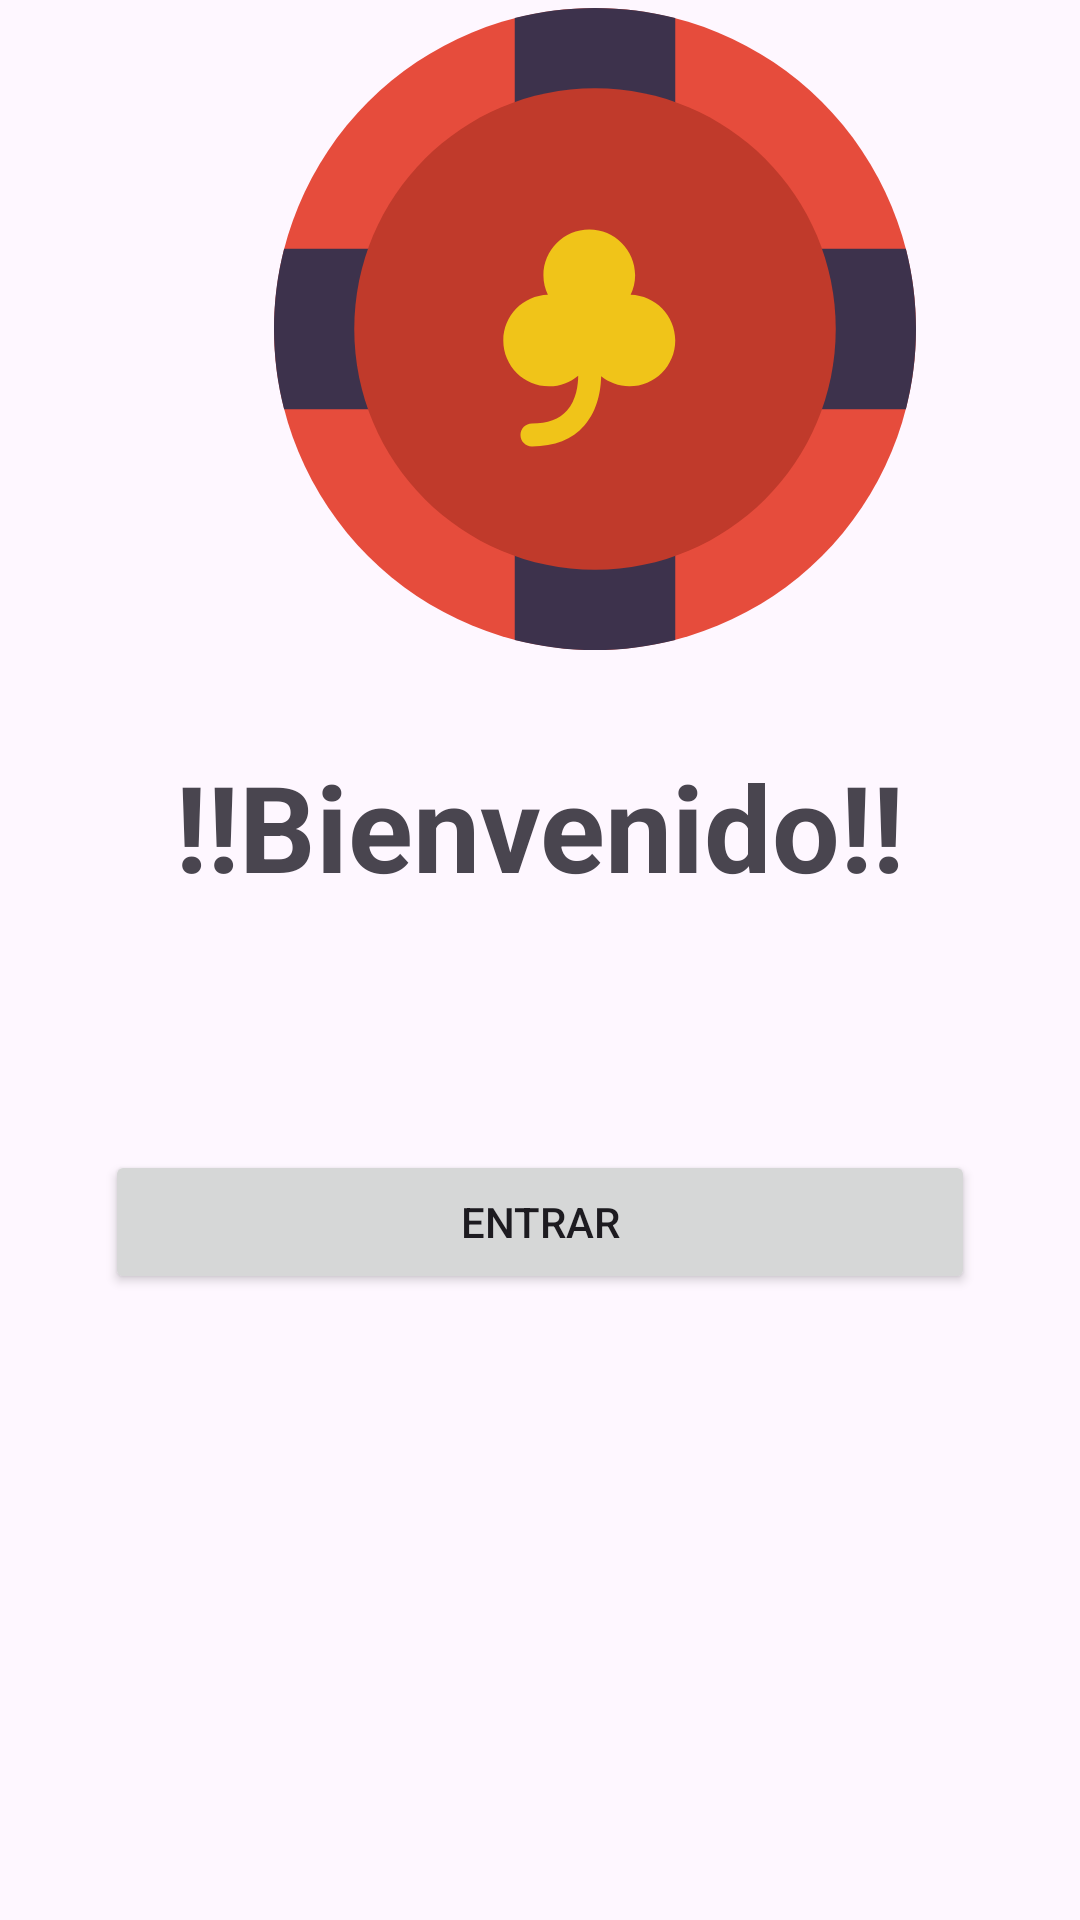

Here is an Android app screen rendered from its layout file. Give the layout XML and the strings, colors and styles it references.
<!-- AndroidManifest.xml: application theme Theme.Evac3 -->
<!-- res/layout/activity_main.xml -->
<?xml version="1.0" encoding="utf-8"?>
<androidx.constraintlayout.widget.ConstraintLayout xmlns:android="http://schemas.android.com/apk/res/android"
    xmlns:app="http://schemas.android.com/apk/res-auto"
    xmlns:tools="http://schemas.android.com/tools"
    android:layout_width="match_parent"
    android:layout_height="match_parent"
    tools:context=".MainActivity">

    <androidx.constraintlayout.widget.Guideline
        android:id="@+id/guideline_mediun_horizontal"
        android:layout_width="wrap_content"
        app:layout_constraintGuide_percent="0.5"
        android:orientation="horizontal"
        android:layout_height="wrap_content"/>

    <ImageView
        android:id="@+id/img_ficha_logo"
        android:layout_width="217dp"
        android:layout_height="214dp"
        android:src="@drawable/ficha_logo"
        app:layout_constraintBottom_toTopOf="@+id/guideline_mediun_horizontal"
        app:layout_constraintEnd_toEndOf="parent"
        app:layout_constraintHorizontal_bias="0.628"
        app:layout_constraintStart_toStartOf="parent"
        app:layout_constraintTop_toTopOf="parent"
        app:layout_constraintVertical_bias="0.026" />

    <TextView
        android:layout_width="wrap_content"
        android:layout_height="wrap_content"
        android:layout_marginTop="32dp"
        android:contentDescription="@null"
        android:text="!!Bienvenido!!"
        android:textSize="40sp"
        android:textStyle="bold"
        app:layout_constraintBottom_toTopOf="@+id/guideline_mediun_horizontal"
        app:layout_constraintEnd_toEndOf="parent"
        app:layout_constraintStart_toStartOf="parent"
        app:layout_constraintTop_toBottomOf="@+id/img_ficha_logo"
        app:layout_constraintVertical_bias="0.0" />

    <Button
        android:id="@+id/fab_btn_entrar"
        android:text="ENTRAR"
        android:layout_width="0dp"
        android:layout_height="wrap_content"
        android:layout_marginHorizontal="35dp"
        app:layout_constraintBottom_toBottomOf="parent"
        app:layout_constraintEnd_toEndOf="parent"
        app:layout_constraintHorizontal_bias="0.228"
        app:layout_constraintStart_toStartOf="parent"
        app:layout_constraintTop_toTopOf="@+id/guideline_mediun_horizontal"
        app:layout_constraintVertical_bias="0.233" />

</androidx.constraintlayout.widget.ConstraintLayout>
<!-- resources referenced by this layout -->
<resources>
  <!-- drawable ficha_logo (drawable) -->
  <vector android:height="300dp" android:viewportHeight="56"
      android:viewportWidth="56" android:width="300dp" xmlns:android="http://schemas.android.com/apk/res/android">
      <path android:fillColor="#E64C3C" android:pathData="M28,28m-28,0a28,28 0,1 1,56 0a28,28 0,1 1,-56 0"/>
      <path android:fillColor="#3D324C" android:pathData="M28,14c2.465,0 4.818,0.47 7,1.289V0.882C32.763,0.306 30.417,0 28,0s-4.763,0.306 -7,0.882v14.407C23.182,14.47 25.535,14 28,14z"/>
      <path android:fillColor="#3D324C" android:pathData="M28,42c-2.465,0 -4.818,-0.47 -7,-1.289v14.407C23.237,55.694 25.583,56 28,56s4.763,-0.306 7,-0.882V40.711C32.818,41.53 30.465,42 28,42z"/>
      <path android:fillColor="#3D324C" android:pathData="M42,28c0,2.465 -0.47,4.818 -1.289,7h14.407C55.694,32.763 56,30.417 56,28s-0.306,-4.763 -0.882,-7H40.711C41.53,23.182 42,25.535 42,28z"/>
      <path android:fillColor="#3D324C" android:pathData="M14,28c0,-2.465 0.47,-4.818 1.289,-7H0.882C0.306,23.237 0,25.583 0,28c0,2.417 0.306,4.763 0.882,7h14.407C14.47,32.818 14,30.465 14,28z"/>
      <path android:fillColor="#C03A2B" android:pathData="M28,49C16.42,49 7,39.58 7,28S16.42,7 28,7s21,9.42 21,21S39.58,49 28,49z"/>
      <path android:fillColor="#F0C419" android:pathData="M31.109,25.011c0.244,-0.517 0.391,-1.089 0.391,-1.698c0,-2.209 -1.791,-4 -4,-4s-4,1.791 -4,4c0,0.61 0.147,1.181 0.391,1.698C21.734,25.07 20,26.828 20,29c0,2.209 1.791,4 4,4c0.968,0 1.843,-0.358 2.535,-0.929c-0.009,0.796 -0.157,2.114 -0.976,3.045c-0.662,0.753 -1.691,1.135 -3.059,1.135c-0.553,0 -1,0.447 -1,1s0.447,1 1,1c1.975,0 3.513,-0.614 4.571,-1.826c1.206,-1.38 1.445,-3.184 1.464,-4.295C29.217,32.666 30.065,33 31,33c2.209,0 4,-1.791 4,-4C35,26.828 33.266,25.07 31.109,25.011z"/>
  </vector>
  <style name="Theme.Evac3" parent="Base.Theme.Evac3" />
  <style name="Base.Theme.Evac3" parent="Theme.Material3.DayNight.NoActionBar">
          
          
      </style>
</resources>
